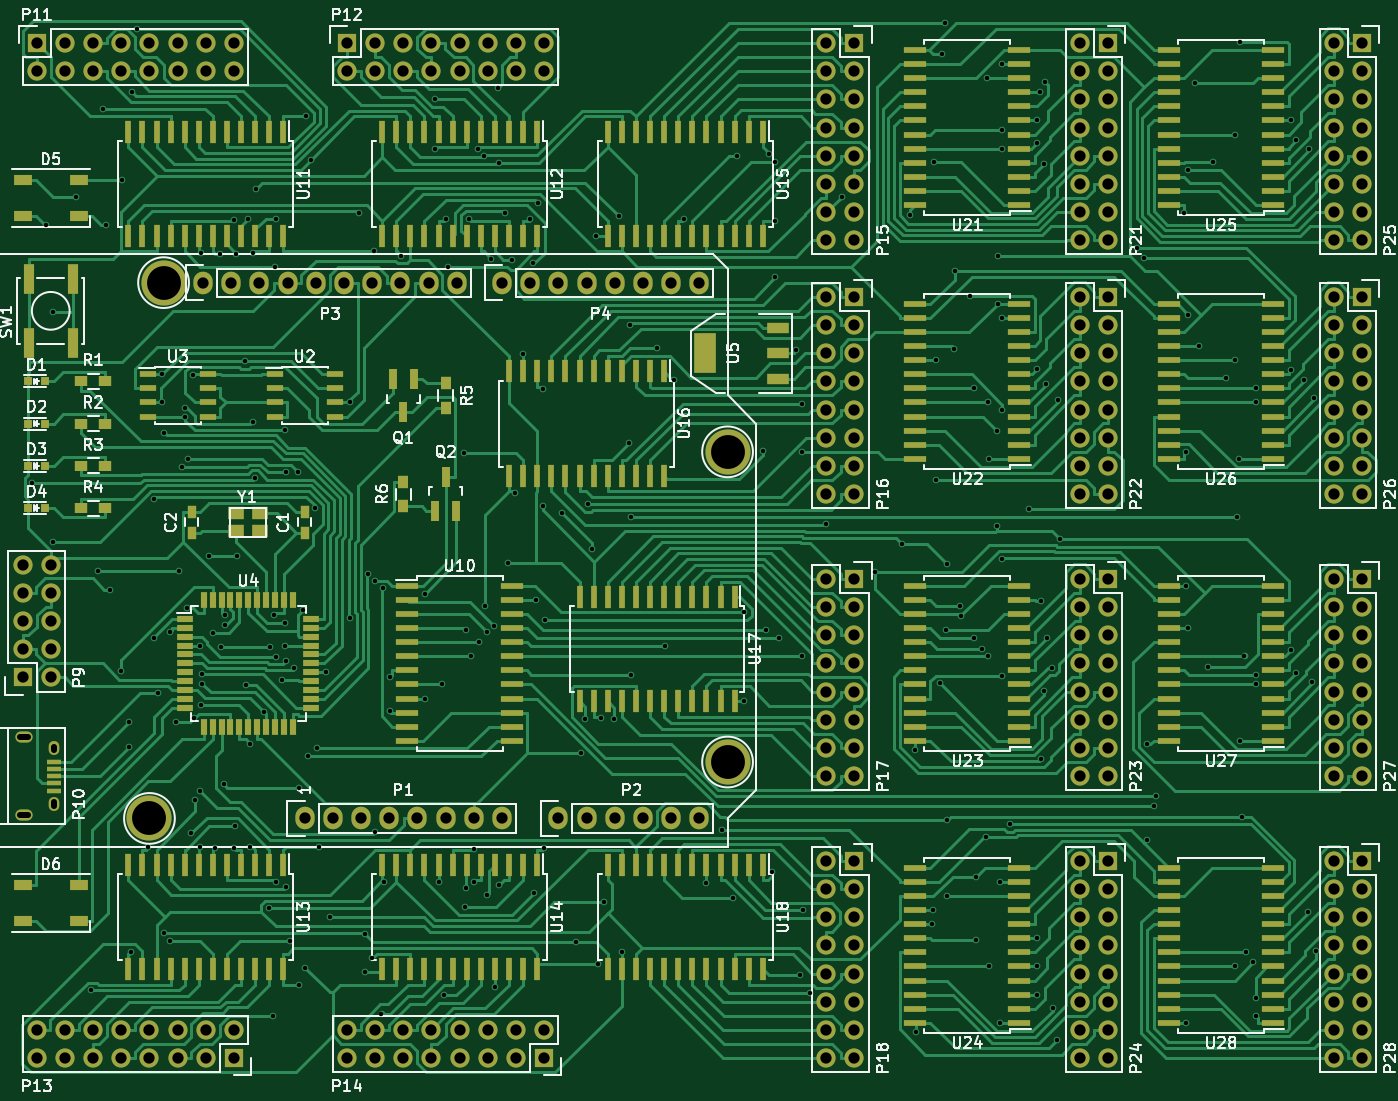
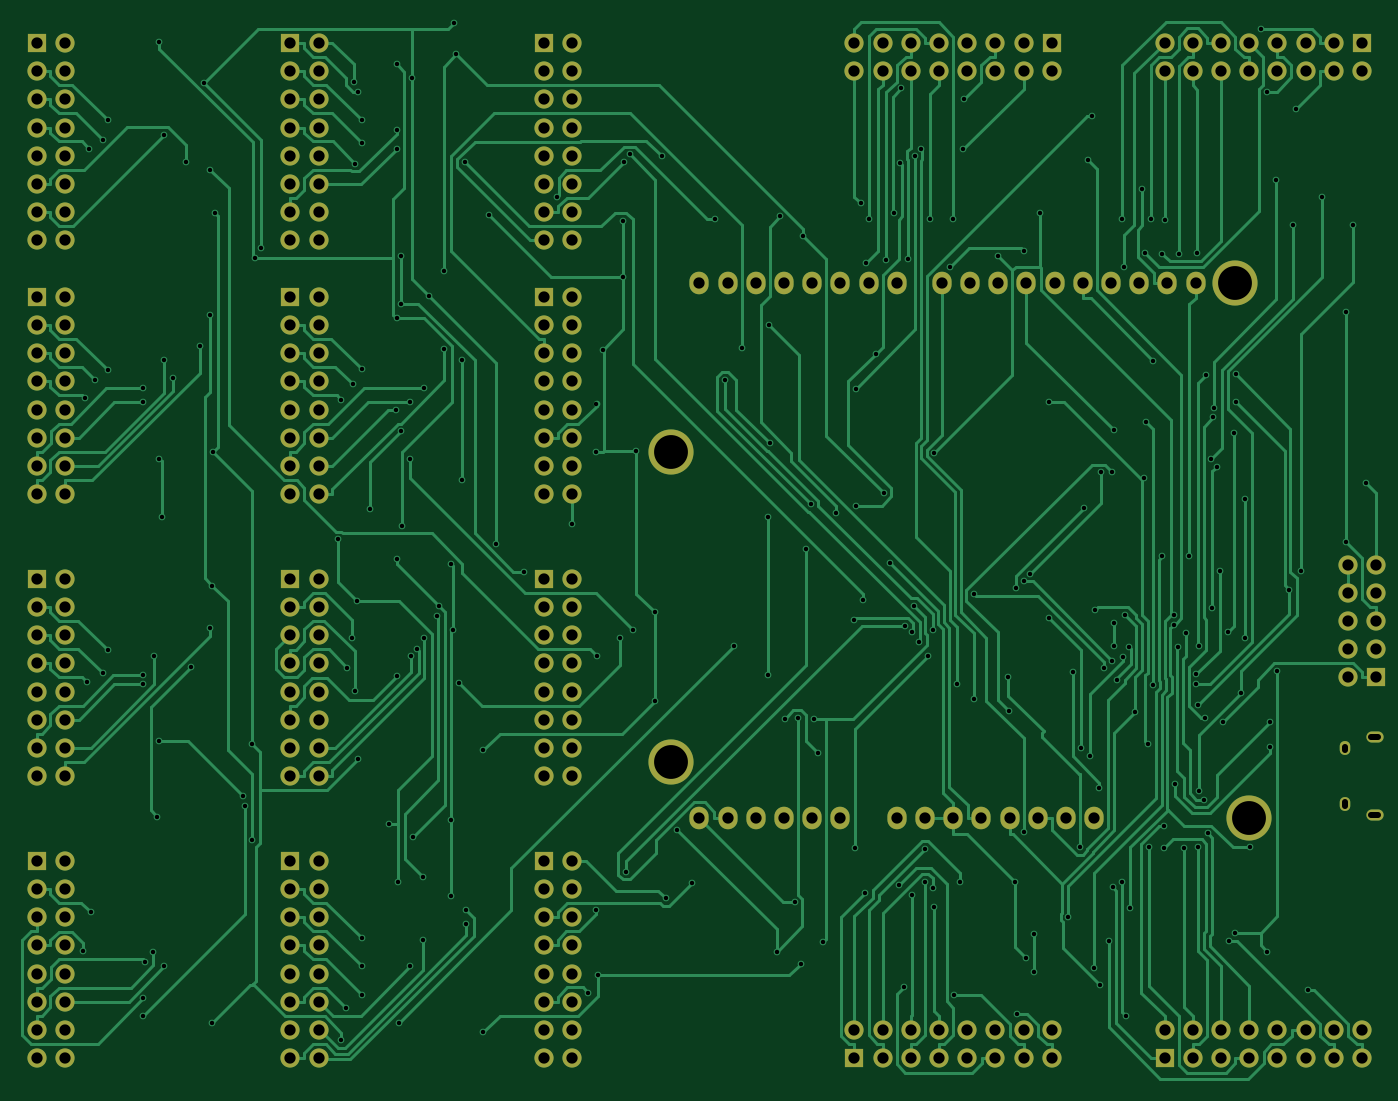
Circuit board: 6 layer files. Board 122.0 x 95.2 mm.
- bottom_copper: BBDProto04-B.Cu.gbr (72478 bytes)
- bottom_mask: BBDProto04-B.Mask.gbr (8296 bytes)
- top_copper: BBDProto04-F.Cu.gbr (152144 bytes)
- top_mask: BBDProto04-F.Mask.gbr (21839 bytes)
- top_silk: BBDProto04-F.SilkS.gbr (65159 bytes)
- drill: BBDProto04.drl (10718 bytes)

=== bottom_copper: BBDProto04-B.Cu.gbr (72478 bytes, source omitted) ===
=== bottom_mask: BBDProto04-B.Mask.gbr (8296 bytes, source omitted) ===
=== top_copper: BBDProto04-F.Cu.gbr (152144 bytes, source omitted) ===
=== top_mask: BBDProto04-F.Mask.gbr (21839 bytes, source omitted) ===
=== top_silk: BBDProto04-F.SilkS.gbr (65159 bytes, source omitted) ===
=== drill: BBDProto04.drl (10718 bytes, source omitted) ===
